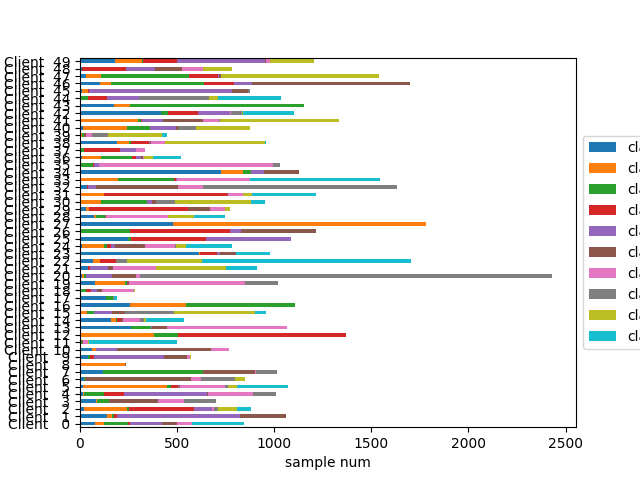

Data behind this chart, as committed beside it:
Class frequencies:
client, class0, class1, class2, class3, class4, class5, class6, class7, class8, class9, Amount
Client   0, 0.094, 0.054, 0.144, 0.016, 0.190, 0.091, 0.093, 0.00, 0.00, 0.318, 849
Client   1, 0.129, 0.025, 0.010, 0.019, 0.593, 0.223, 0.00, 0.00, 0.00, 0.00, 1067
Client   2, 0.023, 0.249, 0.015, 0.380, 0.105, 0.00, 0.012, 0.021, 0.111, 0.084, 886
Client   3, 0.118, 0.010, 0.081, 0.006, 0.00, 0.355, 0.196, 0.230, 0.001, 0.003, 704
Client   4, 0.017, 0.002, 0.101, 0.107, 0.419, 0.003, 0.231, 0.119, 0.00, 0.00, 1016
Client   5, 0.013, 0.406, 0.021, 0.034, 0.002, 0.004, 0.217, 0.016, 0.040, 0.247, 1076
Client   6, 0.026, 0.00, 0.007, 0.00, 0.00, 0.637, 0.064, 0.200, 0.064, 0.001, 855
Client   7, 0.116, 0.002, 0.507, 0.00, 0.00, 0.267, 0.002, 0.106, 0.00, 0.00, 1014
Client   8, 0.00, 0.951, 0.008, 0.00, 0.008, 0.008, 0.020, 0.00, 0.00, 0.004, 245
Client   9, 0.071, 0.00, 0.026, 0.030, 0.633, 0.207, 0.026, 0.00, 0.005, 0.002, 575
Client  10, 0.083, 0.023, 0.00, 0.00, 0.143, 0.626, 0.121, 0.004, 0.00, 0.00, 771
Client  11, 0.00, 0.002, 0.022, 0.00, 0.00, 0.010, 0.050, 0.002, 0.008, 0.906, 501
Client  12, 0.001, 0.276, 0.094, 0.629, 0.00, 0.00, 0.00, 0.00, 0.00, 0.00, 1372
Client  13, 0.246, 0.00, 0.098, 0.00, 0.003, 0.075, 0.578, 0.00, 0.00, 0.00, 1069
Client  14, 0.302, 0.048, 0.004, 0.041, 0.00, 0.019, 0.163, 0.043, 0.015, 0.365, 539
Client  15, 0.00, 0.037, 0.039, 0.00, 0.099, 0.070, 0.00, 0.261, 0.434, 0.060, 964
Client  16, 0.232, 0.261, 0.507, 0.00, 0.00, 0.00, 0.00, 0.00, 0.00, 0.00, 1111
Client  17, 0.707, 0.005, 0.178, 0.00, 0.021, 0.00, 0.00, 0.021, 0.00, 0.068, 191
Client  18, 0.00, 0.004, 0.099, 0.092, 0.116, 0.099, 0.570, 0.004, 0.018, 0.00, 284
Client  19, 0.078, 0.152, 0.008, 0.001, 0.00, 0.007, 0.587, 0.167, 0.00, 0.00, 1023
Client  20, 0.005, 0.003, 0.006, 0.000, 0.055, 0.050, 0.010, 0.871, 0.00, 0.00, 2436
Client  21, 0.045, 0.001, 0.00, 0.014, 0.102, 0.026, 0.242, 0.002, 0.391, 0.176, 920
Client  22, 0.040, 0.021, 0.00, 0.048, 0.00, 0.001, 0.00, 0.033, 0.227, 0.630, 1709
Client  23, 0.624, 0.008, 0.00, 0.085, 0.020, 0.083, 0.00, 0.002, 0.00, 0.177, 983
Client  24, 0.015, 0.144, 0.020, 0.029, 0.023, 0.196, 0.201, 0.008, 0.066, 0.298, 786
Client  25, 0.226, 0.003, 0.012, 0.356, 0.404, 0.00, 0.00, 0.00, 0.00, 0.00, 1085
Client  26, 0.002, 0.00, 0.208, 0.425, 0.048, 0.317, 0.00, 0.00, 0.00, 0.00, 1219
Client  27, 0.269, 0.731, 0.00, 0.00, 0.00, 0.00, 0.00, 0.00, 0.00, 0.00, 1780
Client  28, 0.099, 0.008, 0.066, 0.00, 0.00, 0.005, 0.428, 0.001, 0.174, 0.218, 754
Client  29, 0.042, 0.017, 0.00, 0.660, 0.00, 0.147, 0.100, 0.001, 0.032, 0.00, 777
Client  30, 0.005, 0.111, 0.245, 0.002, 0.030, 0.021, 0.00, 0.103, 0.404, 0.078, 958
Client  31, 0.001, 0.101, 0.00, 0.520, 0.001, 0.004, 0.061, 0.00, 0.038, 0.274, 1221
Client  32, 0.021, 0.00, 0.00, 0.004, 0.027, 0.259, 0.076, 0.613, 0.00, 0.00, 1637
Client  33, 0.001, 0.125, 0.188, 0.006, 0.002, 0.003, 0.241, 0.00, 0.001, 0.434, 1549
Client  34, 0.644, 0.098, 0.039, 0.001, 0.059, 0.158, 0.00, 0.00, 0.00, 0.00, 1130
Client  35, 0.00, 0.00, 0.067, 0.004, 0.027, 0.00, 0.864, 0.038, 0.00, 0.00, 1033
Client  36, 0.019, 0.191, 0.307, 0.040, 0.050, 0.021, 0.002, 0.00, 0.097, 0.273, 524
Client  37, 0.003, 0.003, 0.053, 0.552, 0.249, 0.003, 0.131, 0.00, 0.006, 0.00, 337
Client  38, 0.195, 0.068, 0.011, 0.094, 0.006, 0.006, 0.076, 0.002, 0.534, 0.007, 966
Client  39, 0.00, 0.024, 0.022, 0.00, 0.00, 0.031, 0.064, 0.186, 0.615, 0.058, 452
Client  40, 0.017, 0.256, 0.133, 0.001, 0.154, 0.015, 0.001, 0.104, 0.317, 0.002, 883
Client  41, 0.003, 0.221, 0.010, 0.004, 0.084, 0.152, 0.064, 0.005, 0.456, 0.00, 1339
Client  42, 0.377, 0.002, 0.033, 0.142, 0.148, 0.001, 0.001, 0.053, 0.004, 0.240, 1104
Client  43, 0.152, 0.073, 0.776, 0.00, 0.00, 0.00, 0.00, 0.00, 0.00, 0.00, 1154
Client  44, 0.007, 0.00, 0.031, 0.095, 0.163, 0.00, 0.00, 0.349, 0.043, 0.313, 1035
Client  45, 0.011, 0.036, 0.00, 0.007, 0.839, 0.089, 0.005, 0.008, 0.003, 0.002, 881
Client  46, 0.062, 0.033, 0.281, 0.092, 0.052, 0.479, 0.00, 0.00, 0.00, 0.00, 1703
Client  47, 0.020, 0.051, 0.296, 0.095, 0.006, 0.004, 0.00, 0.001, 0.528, 0.00, 1539
Client  48, 0.015, 0.001, 0.00, 0.286, 0.188, 0.180, 0.139, 0.00, 0.189, 0.001, 789
Client  49, 0.148, 0.118, 0.002, 0.148, 0.378, 0.001, 0.017, 0.002, 0.187, 0.00, 1205
